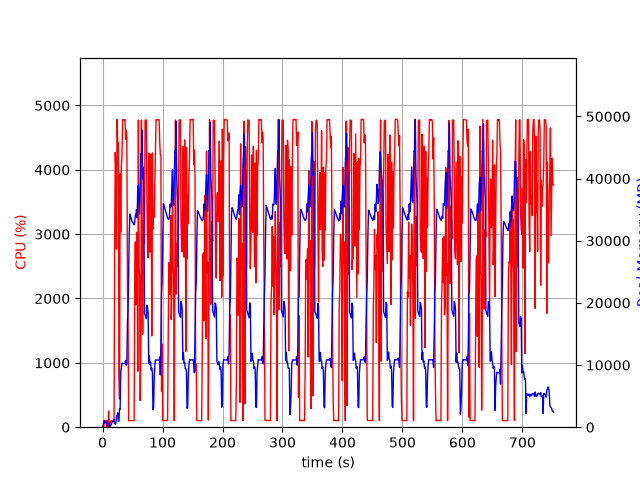

The file beside this chart, header and first rows:
elapsed_time, nproc, cpu, mem_real, mem_virtual
4.553794860839844e-05, 1, 0.0, 9.281, 27665
1.006, 2, 23.9, 100.3, 282.3
2.014, 5, 8.9, 985.4, 10130
3.022, 6, 101.2, 1057, 12216
4.029, 3, 102.2, 651.2, 5132
5.038, 3, 98.3, 756.4, 5228
6.045, 3, 100.2, 839.3, 5340
7.053, 5, 3.0, 701.6, 15871
8.059, 3, 100.2, 397.4, 4794
9.067, 3, 2.0, 338.9, 4742
10.07, 4, 250.8, 641.1, 9987
11.08, 3, 4.0, 325.1, 4724
12.09, 2, 1.0, 38.04, 27794
13.1, 1, 75.4, 165.4, 1012
14.11, 1, 100.2, 355.4, 1972
15.11, 1, 99.2, 611.4, 3258
16.12, 1, 99.3, 887.4, 3258
17.13, 1, 100.0, 922.2, 2746
18.14, 1, 100.0, 922.2, 2746
19.15, 1, 105.0, 1233, 31260
20.16, 1, 2803, 643.5, 31268
21.18, 1, 4270, 489, 31288
22.19, 1, 4019, 615.1, 31312
23.21, 1, 2768, 1803, 31980
24.23, 1, 4783, 1803, 31980
25.25, 1, 4400, 2315, 31980
26.27, 1, 4420, 973, 31980
27.29, 1, 812.8, 963.7, 33004
28.29, 1, 439.4, 2909, 34096
29.3, 1, 3941, 2855, 34096
30.35, 1, 3036, 8982, 40508
31.36, 1, 4068, 9373, 44618
32.38, 1, 4187, 10269, 44618
33.4, 1, 4779, 10269, 44618
34.42, 1, 4781, 10262, 44618
35.43, 1, 4778, 10237, 44618
36.45, 1, 4772, 10237, 44618
37.47, 1, 4780, 10237, 44618
38.49, 1, 4476, 10749, 44618
39.5, 1, 4616, 9979, 44618
40.52, 1, 4499, 10188, 46948
41.54, 1, 2136, 17115, 59656
42.55, 1, 1649, 18739, 80136
43.56, 1, 99.2, 24609, 80136
44.57, 1, 103.1, 31491, 80136
45.57, 1, 102.2, 34289, 80136
46.58, 1, 103.1, 34011, 80136
47.59, 1, 103.3, 33629, 80136
48.6, 1, 103.3, 33273, 80136
49.6, 1, 101.3, 33029, 80136
50.61, 1, 101.3, 32857, 80136
51.62, 1, 100.2, 32711, 80136
52.63, 1, 100.3, 32560, 80136
53.63, 1, 2239, 33056, 80136
54.65, 1, 2877, 34023, 80136
55.67, 1, 1904, 34318, 80136
56.68, 1, 3029, 34996, 80136
57.7, 1, 2933, 33655, 80136
58.7, 1, 870.3, 38588, 104712
59.73, 1, 4772, 38962, 104712
... 682 more rows
